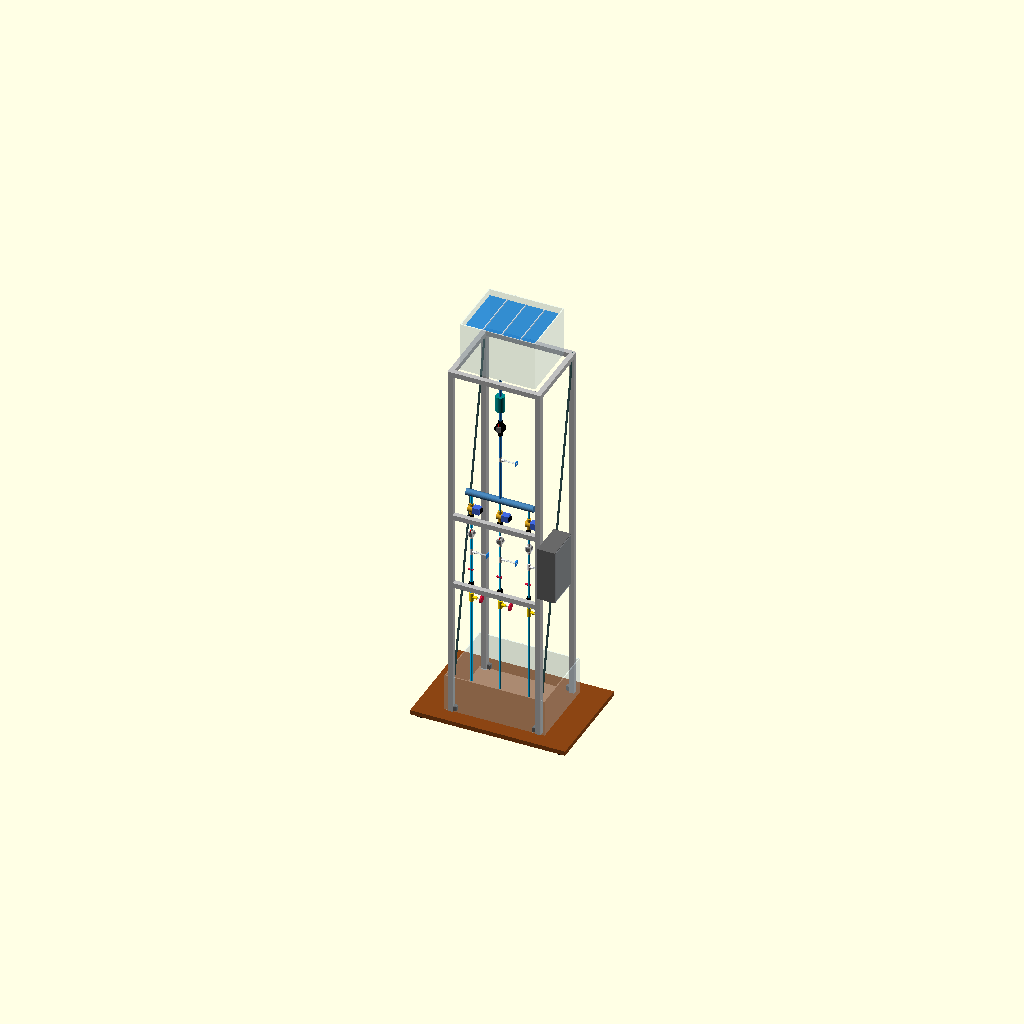
Cell 1: the model at its default parameters.
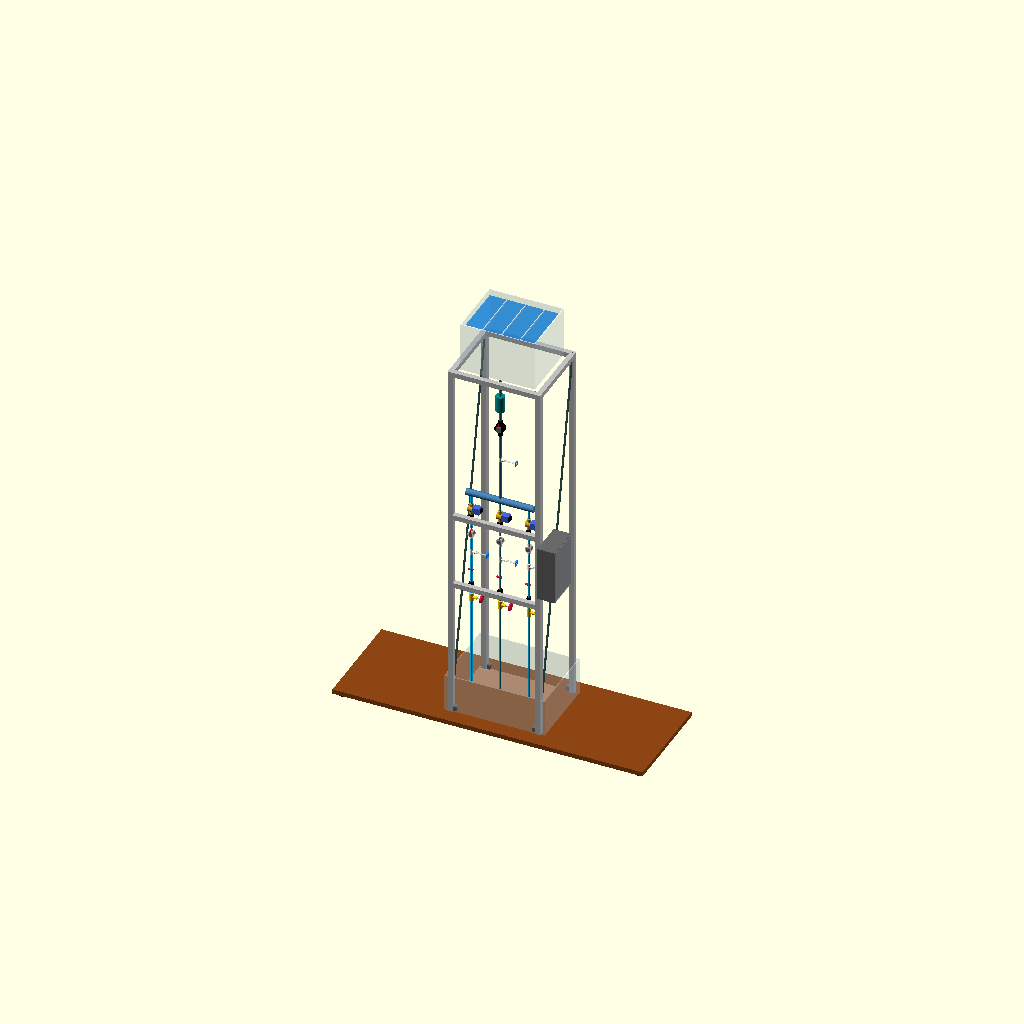
Cell 2: the same model with base_w = 1240.
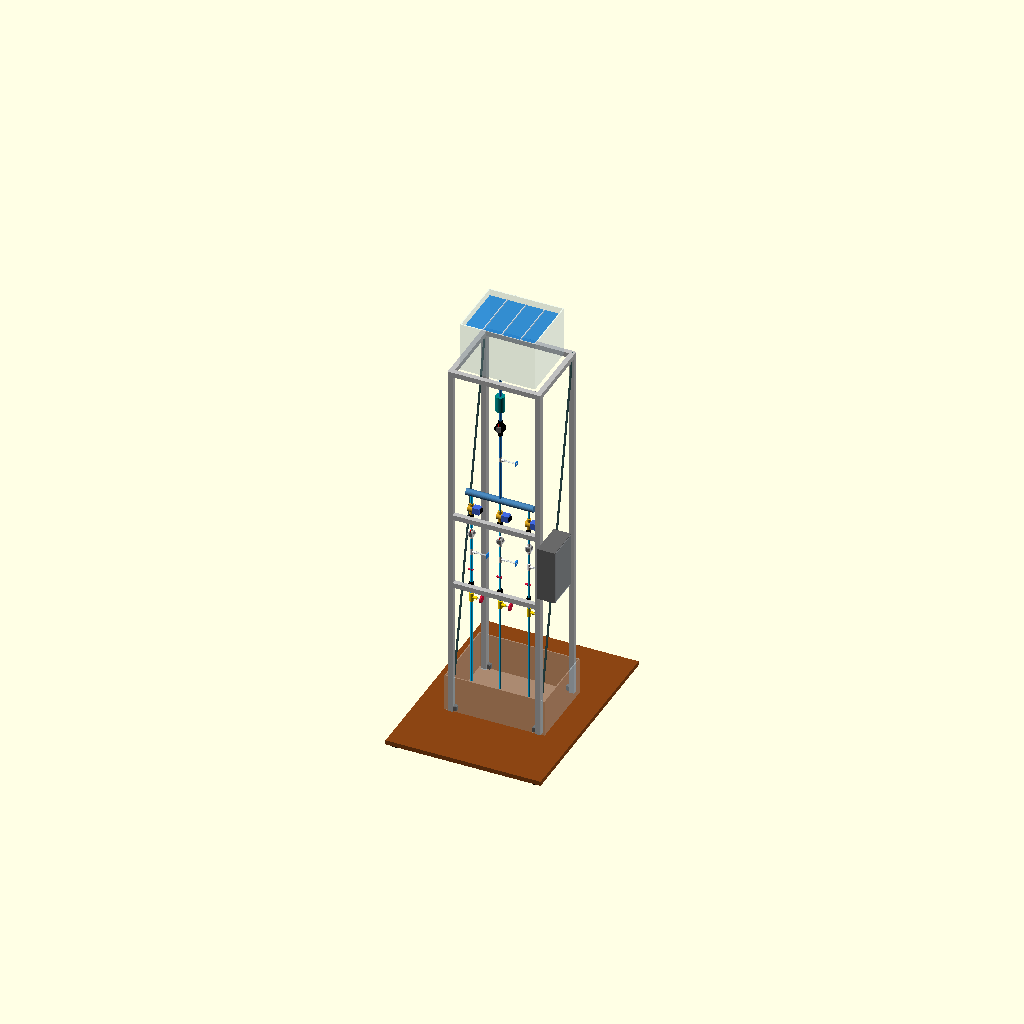
Cell 3 — base_d set to 840, the other parameters unchanged.
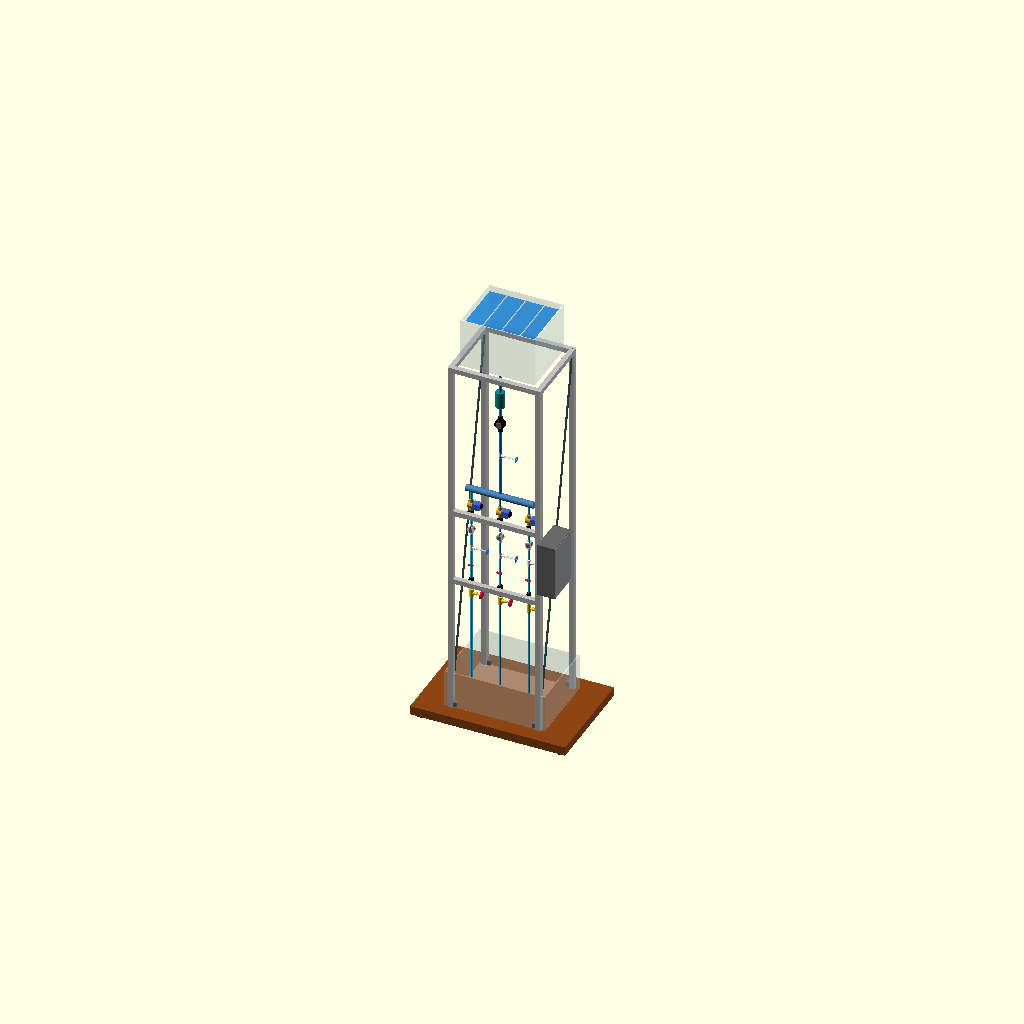
Cell 4: the same model with base_h = 36.
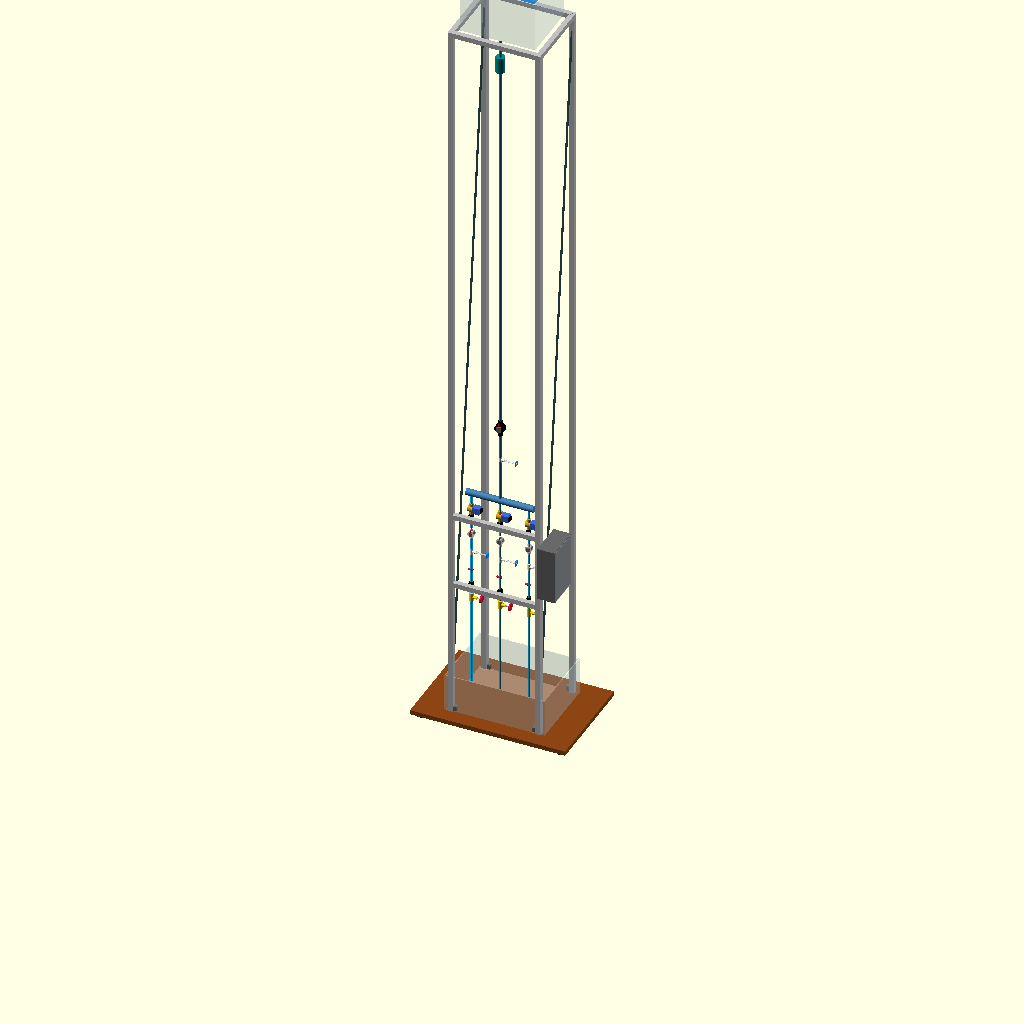
Cell 5: frame_h = 3000 (everything else at default).
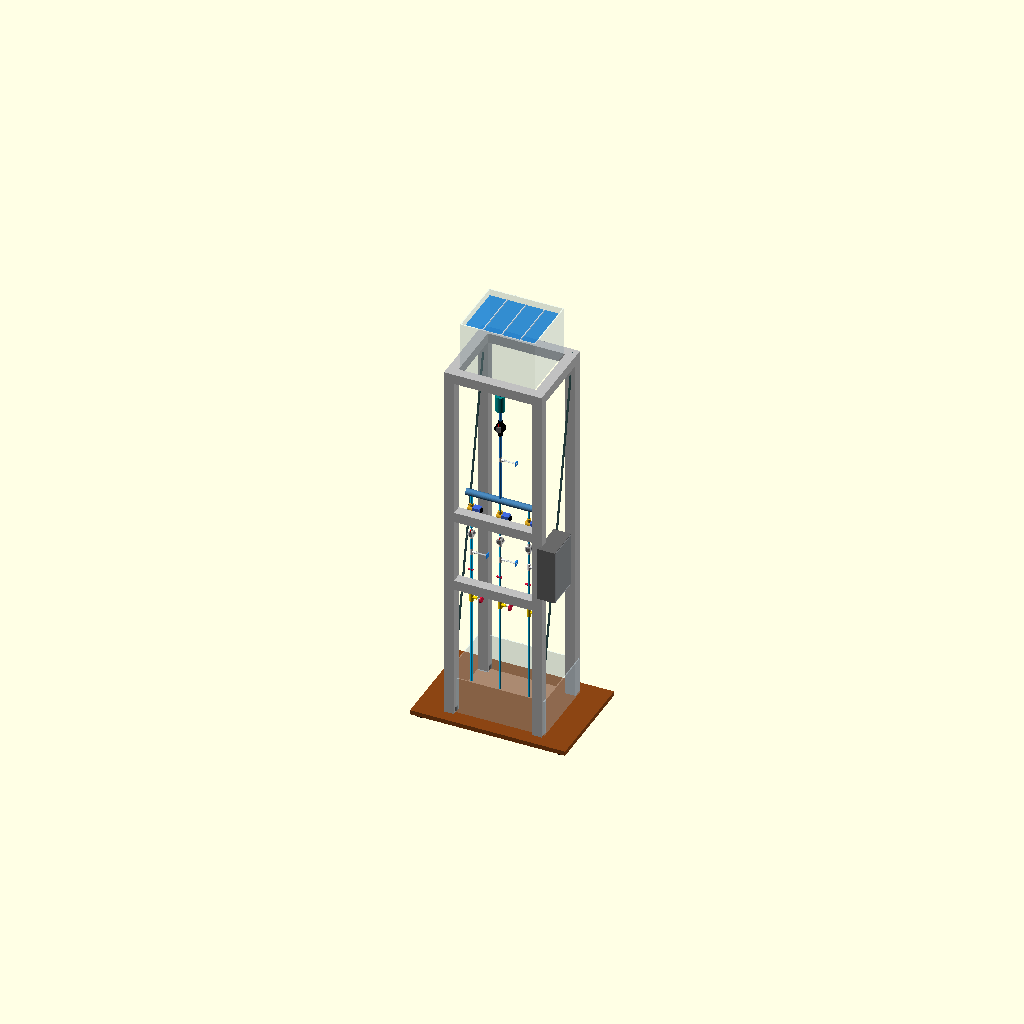
Cell 6: profile = 40 (everything else at default).
One fixed orthographic camera (rotation 55°, 0°, 25°; colour scheme Cornfield) for every cell.
Source of the model, mechanical/model.scad:
// =========================================================================
// التصميم الميكانيكي ثلاثي الأبعاد (V3 - High-Detail 3D CAD)
// مشروع كشف وعزل تسربات المياه الذكي - تخصص هندسة الميكاترونيات 2026
// =========================================================================
// التغييرات المعتمدة في هذه النسخة (V3):
//   1. إظهار العوارض الأفقية عند z = 550 و z = 850 ملم
//      (z_bar = [550, 850]) لتثبيت مشابك الأنابيب فعلياً.
//   2. نصف قطر أنابيب الفروع = 4.0 ملم (قطر 8 ملم) لمطابقة
//      الوثيقة الهندسية وحساسات YF-S401 (1/4").
//   3. نصف قطر خرطوم عمود الهواء (Air Trap) = 3.0 ملم.
//   4. محاذاة مواضع مشابك الأنابيب مع العوارض (z = 550 و z = 850).
//
// ملاحظة حول فرق الارتفاع 0.44 م:
//   حساس الضغط الرئيسي (على المشعب) عند z_manifold + 180
//   حساسات الضغط الفرعية عند z_manifold - 260
//   فرق الارتفاع الفعلي = 440 ملم = 0.44 م (مطابق للوثيقة والكود).
//
// ملاحظة حول شاشة OLED:
//   الشاشة موجودة داخل صندوق التحكم في هذا الرسم. إذا اعتمدت BOM
//   النهائية عدم شراء الشاشة (الاكتفاء بلوحة Streamlit)، احذف
//   الكتلة المشار إليها بـ "OLED: decision pending" أدناه.
// =========================================================================

$fn = 40;

// --- الأبعاد الهندسية المعتمدة (mm) ---
base_w = 620;
base_d = 420;
base_h = 18;

frame_h = 1500;
profile = 20;

top_tank_w = 300;
top_tank_d = 250;
top_tank_h = 200;

bot_tank_w = 400;
bot_tank_d = 300;
bot_tank_h = 150;

// =========================================================================
// وحدات المكونات التفصيلية
// =========================================================================

// 1. صمام العزل الكهربائي (12V Direct Acting Solenoid Valve)
module detailed_solenoid_valve() {
    color("Goldenrod") {
        cylinder(h = 24, r = 13, center = true);
        rotate([0, 90, 0]) cylinder(h = 46, r = 8, center = true);
    }
    color("RoyalBlue")
    translate([0, 0, 22])
        cube([26, 26, 28], center = true);
    color("Black")
    translate([0, 0, 38])
        cube([16, 16, 6], center = true);
}

// 2. حساس التدفق التوربيني (YF-S201 / YF-S401)
module detailed_flow_sensor(scale_factor = 1.0, body_color = "White") {
    scale([scale_factor, scale_factor, scale_factor]) {
        color(body_color) {
            rotate([90, 0, 0]) cylinder(h = 18, r = 16, center = true);
            cylinder(h = 54, r = 7, center = true);
        }
        color("DimGray")
        translate([0, -11, 0])
            cube([14, 6, 18], center = true);
        color("Red")
        translate([0, -11, 12])
            cylinder(h = 10, r = 1.5);
    }
}

// 3. حساس الضغط مع عمود الهواء المحبوس (XGZP6847A + Air Trap)
module detailed_pressure_airtrap() {
    // وصلة T على الأنبوب
    color("White") {
        cylinder(h = 26, r = 6, center = true);
        rotate([0, 90, 0]) cylinder(h = 18, r = 5);
    }
    // أنبوب الهواء الشفاف (نصف القطر 3.0 ملم)
    color([0.9, 0.95, 1.0, 0.5])
    translate([16, 0, 0])
        rotate([0, 90, 0]) cylinder(h = 45, r = 3.0);
    // شريحة حساس الضغط XGZP6847A في النهاية
    color("DodgerBlue")
    translate([63, 0, 0])
        cube([4, 18, 18], center = true);
    color("Silver")
    translate([60, 0, 0])
        rotate([0, 90, 0]) cylinder(h = 6, r = 3);
}

// 4. صمام الخنق الإبري النحاسي (Brass Needle Valve)
module detailed_needle_valve() {
    color("Gold") {
        cylinder(h = 34, r = 8, center = true);
        rotate([0, 90, 0]) cylinder(h = 22, r = 6);
    }
    color("Silver")
    translate([22, 0, 0])
        rotate([0, 90, 0]) cylinder(h = 15, r = 2.5);
    color("Crimson")
    translate([37, 0, 0])
        rotate([0, 90, 0]) cylinder(h = 6, r = 14);
}

// 5. مشبك تثبيت المواسير (Pipe Clamp)
//    الحلقة الداخلية = 4.2 ملم (تلائم الأنبوب 4.0 ملم).
//    الذراع الأفقية تمتد في اتجاه -y حتى تلامس العارضة عند y = -135.
module pipe_clamp() {
    color("Black") {
        difference() {
            cylinder(h = 12, r = 8.5, center = true);
            cylinder(h = 14, r = 4.2, center = true);
        }
        // ذراع التثبيت الممتد ليلامس العارضة الأفقية
        translate([0, -22, 0]) cube([14, 38, 12], center = true);
    }
}

// =========================================================================
// التجميع الرئيسي للمجسم
// =========================================================================

// 1. القاعدة والأقدام المطاطية
module base_plate() {
    color("SaddleBrown")
    translate([-base_w/2, -base_d/2, 12])
        cube([base_w, base_d, base_h]);

    color("Black")
    for (x = [-base_w/2 + 30, base_w/2 - 30])
        for (y = [-base_d/2 + 30, base_d/2 - 30])
            translate([x, y, 0])
                cylinder(h = 12, r = 18);
}

// 2. هيكل الألومنيوم 2020 مع زوايا الربط والتدعيم القطري
module aluminum_frame() {
    z_start = base_h + 12;
    col_x = 175;
    col_y = 145;

    color("Silver") {
        // 4 أعمدة رأسية
        for (x = [-col_x, col_x])
            for (y = [-col_y, col_y])
                translate([x - profile/2, y - profile/2, z_start])
                    cube([profile, profile, frame_h]);

        // الإطار العلوي
        for (y = [-col_y, col_y])
            translate([-col_x - profile/2, y - profile/2, z_start + frame_h - profile])
                cube([col_x*2 + profile, profile, profile]);
        for (x = [-col_x, col_x])
            translate([x - profile/2, -col_y - profile/2, z_start + frame_h - profile])
                cube([profile, col_y*2 + profile, profile]);

        // العوارض الأفقية لتثبيت المواسير والحساسات
        // z = 550 (دعم أسفل الصمامات الإبرية) و z = 850 (دعم أعلى)
        for (z_bar = [550, 850]) {
            translate([-col_x - profile/2, -col_y - profile/2, z_start + z_bar])
                cube([col_x*2 + profile, profile, profile]);
        }
    }

    // زوايا ربط معدنية في الأركان
    color("DimGray")
    for (x = [-col_x + 15, col_x - 15])
        for (y = [-col_y, col_y])
            translate([x, y, z_start + 15])
                cube([18, 18, 18], center = true);

    // التدعيم القطري الجانبي
    color("DarkSlateGray")
    for (x = [-col_x, col_x]) {
        translate([x, 0, z_start + frame_h/2])
            rotate([atan2(frame_h, col_y*2), 0, 0])
                cube([6, sqrt(pow(frame_h, 2) + pow(col_y*2, 2)), 6], center = true);
    }
}

// 3. الخزان العلوي (15 لتر) مع حواجز منع التموج وفتحة الخروج
module top_tank_assembly() {
    z_pos = base_h + 12 + frame_h;

    // جسم الخزان الأكريليك
    color([0.85, 0.95, 1.0, 0.35])
    translate([-top_tank_w/2, -top_tank_d/2, z_pos])
        difference() {
            cube([top_tank_w, top_tank_d, top_tank_h]);
            translate([4, 4, 4])
                cube([top_tank_w - 8, top_tank_d - 8, top_tank_h]);
        }

    // عمود الماء (12.75 لتر قياسي = ارتفاع 170 مم)
    color([0.05, 0.55, 0.95, 0.55])
    translate([-top_tank_w/2 + 5, -top_tank_d/2 + 5, z_pos + 5])
        cube([top_tank_w - 10, top_tank_d - 10, 170]);

    // 3 حواجز داخلية مثقبة لمنع التموج
    color([1, 1, 1, 0.65])
    for (i = [-75, 0, 75]) {
        translate([i, -top_tank_d/2 + 6, z_pos + 25])
            cube([3, top_tank_d - 12, top_tank_h - 45]);
    }

    // وصلة مخرج الخزان السفلية
    color("Black")
    translate([0, -100, z_pos - 8])
        cylinder(h = 16, r = 12);
}

// 4. خزان التجميع السفلي (18 لتر)
module bottom_tank() {
    z_pos = base_h + 12;
    color([0.85, 0.95, 1.0, 0.4])
    translate([-bot_tank_w/2, -bot_tank_d/2, z_pos])
        difference() {
            cube([bot_tank_w, bot_tank_d, bot_tank_h]);
            translate([4, 4, 4])
                cube([bot_tank_w - 8, bot_tank_d - 8, bot_tank_h]);
        }
}

// 5. الشبكة الهيدروليكية وصندوق التحكم الإلكتروني
module hydraulic_and_electronics() {
    z_top = base_h + 12 + frame_h;
    z_manifold = base_h + 12 + 950;   // = 980 mm

    // الخط الرئيسي النازل من الخزان (قطر 12 مم -> نصف قطر 6 مم)
    color("DodgerBlue")
    translate([0, -100, z_manifold])
        cylinder(h = z_top - z_manifold, r = 6);

    // فلتر المياه الرئيسي
    color("DarkCyan")
    translate([0, -100, z_top - 120])
        cylinder(h = 65, r = 18, center = true);

    // حساس التدفق الرئيسي (YF-S201)
    translate([0, -100, z_manifold + 320])
        detailed_flow_sensor(1.2, "Black");

    // حساس الضغط الرئيسي + Air Trap (z = 1160 ملم)
    translate([0, -100, z_manifold + 180])
        detailed_pressure_airtrap();

    // مشعب التوزيع الأفقي
    color("SteelBlue")
    translate([-135, -100, z_manifold])
        rotate([0, 90, 0]) cylinder(h = 270, r = 13);

    // الفروع الثلاثة (Zone A, Zone B, Zone C)
    zone_x = [-115, 0, 115];
    for (i = [0 : 2]) {
        x = zone_x[i];

        // أنبوب الفرع المستمر (قطر 8 مم -> نصف قطر 4.0 مم)
        color("DeepSkyBlue")
        translate([x, -100, base_h + 130])
            cylinder(h = z_manifold - (base_h + 130), r = 4.0);

        // 1. صمام العزل الكهربائي (12V Direct Acting)
        translate([x, -100, z_manifold - 70])
            rotate([0, 90, 0]) detailed_solenoid_valve();

        // مشبك تثبيت علوي على العارضة z = 850
        translate([x, -100, base_h + 12 + 850])
            pipe_clamp();

        // 2. حساس التدفق الفرعي (YF-S401)
        translate([x, -100, z_manifold - 180])
            detailed_flow_sensor(0.85, "White");

        // 3. حساس الضغط الفرعي + Air Trap (z = 720 ملم، فرق 0.44 م)
        translate([x, -100, z_manifold - 260])
            detailed_pressure_airtrap();

        // 4. نقطة التسرب التجريبية (محبس جانبي أحمر)
        color("Crimson")
        translate([x - 14, -100, z_manifold - 340])
            rotate([0, 90, 0]) cylinder(h = 20, r = 4);

        // مشبك تثبيت سفلي على العارضة z = 550
        translate([x, -100, base_h + 12 + 550])
            pipe_clamp();

        // 5. صمام الخنق الإبري النحاسي
        translate([x, -100, z_manifold - 460])
            detailed_needle_valve();
    }

    // --- صندوق التحكم الإلكتروني الشفاف ---
    box_x = 220;
    box_y = -110;
    box_z = z_manifold - 220;

    // جسم الصندوق الرمادي
    color("DimGray")
    translate([box_x, box_y, box_z])
        cube([70, 140, 220], center = true);

    // الغطاء الأمامي الشفاف
    color([0.9, 0.95, 1.0, 0.3])
    translate([box_x + 36, box_y, box_z])
        cube([3, 134, 214], center = true);

    // 1. لوحة ESP32
    color("Navy")
    translate([box_x + 25, box_y - 30, box_z + 55])
        cube([8, 28, 55], center = true);

    // 2. شريحة ADS1115
    color("DeepSkyBlue")
    translate([box_x + 25, box_y + 25, box_z + 65])
        cube([6, 18, 28], center = true);

    // 3. وحدة 4-Channel Relay Module
    color("DodgerBlue")
    translate([box_x + 22, box_y, box_z - 35])
        cube([18, 75, 55], center = true);

    // 4. شاشة OLED صغيرة (OLED: decision pending)
    //    احذف هذه الكتلة إذا اعتمدت BOM النهائية عدم شراء الشاشة.
    color("Black")
    translate([box_x + 32, box_y, box_z + 92])
        cube([4, 35, 18], center = true);
}

// =========================================================================
// تشغيل التجميع الكامل
// =========================================================================
base_plate();
aluminum_frame();
top_tank_assembly();
bottom_tank();
hydraulic_and_electronics();
Parameter table extracted from the source (name, type, default, range or options):
base_w: number, default 620
base_d: number, default 420
base_h: number, default 18
frame_h: number, default 1500
profile: number, default 20
top_tank_w: number, default 300
top_tank_d: number, default 250
top_tank_h: number, default 200
bot_tank_w: number, default 400
bot_tank_d: number, default 300
bot_tank_h: number, default 150
